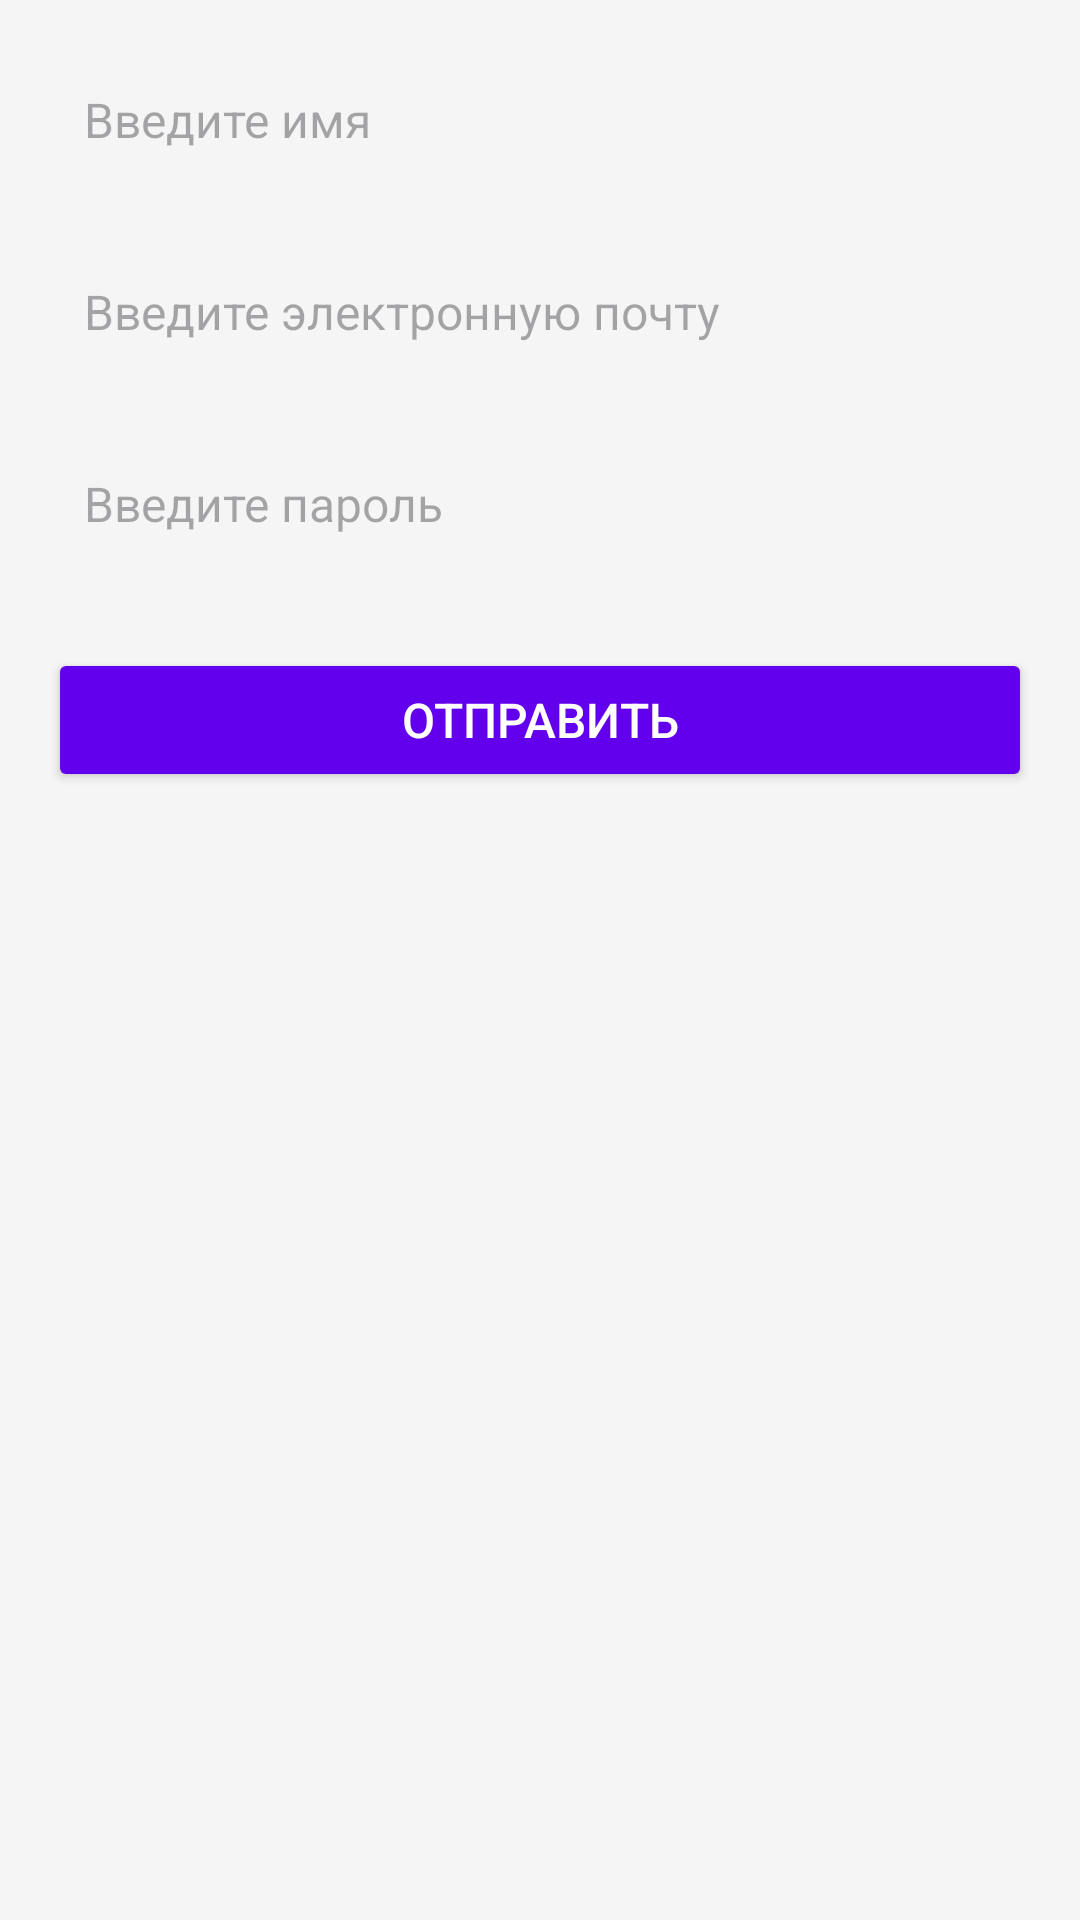

Reconstruct the res/layout file that produces this screen, plus the resources it refers to.
<!-- AndroidManifest.xml: application theme Theme.Homework_1_M4 -->
<!-- res/layout/fragment_home.xml -->
<?xml version="1.0" encoding="utf-8"?>
<LinearLayout xmlns:android="http://schemas.android.com/apk/res/android"
    android:layout_width="match_parent"
    android:layout_height="match_parent"
    android:orientation="vertical"
    android:padding="16dp"
    android:background="#F5F5F5">

    <EditText
        android:id="@+id/nameEditText"
        android:layout_width="match_parent"
        android:layout_height="wrap_content"
        android:minHeight="48dp"
        android:hint="Введите имя"
        android:inputType="textPersonName"
        android:background="@drawable/input_background"
        android:padding="12dp"
        android:textSize="16sp"
        android:layout_marginBottom="16dp" />

    <EditText
        android:id="@+id/emailEditText"
        android:layout_width="match_parent"
        android:layout_height="wrap_content"
        android:minHeight="48dp"
        android:hint="Введите электронную почту"
        android:inputType="textEmailAddress"
        android:background="@drawable/input_background"
        android:padding="12dp"
        android:textSize="16sp"
        android:layout_marginBottom="16dp" />

    <EditText
        android:id="@+id/passwordEditText"
        android:layout_width="match_parent"
        android:layout_height="wrap_content"
        android:minHeight="48dp"
        android:hint="Введите пароль"
        android:inputType="textPassword"
        android:background="@drawable/input_background"
        android:padding="12dp"
        android:textSize="16sp"
        android:layout_marginBottom="24dp" />

    <Button
        android:id="@+id/submitButton"
        android:layout_width="match_parent"
        android:layout_height="wrap_content"
        android:text="Отправить"
        android:backgroundTint="@color/design_default_color_primary"
        android:textColor="@android:color/white"
        android:padding="12dp"
        android:textSize="16sp" />
</LinearLayout>
<!-- resources referenced by this layout -->
<resources>
  <style name="Theme.Homework_1_M4" parent="Base.Theme.Homework_1_M4" />
  <style name="Base.Theme.Homework_1_M4" parent="Theme.Material3.DayNight.NoActionBar">
          
          
      </style>
</resources>
